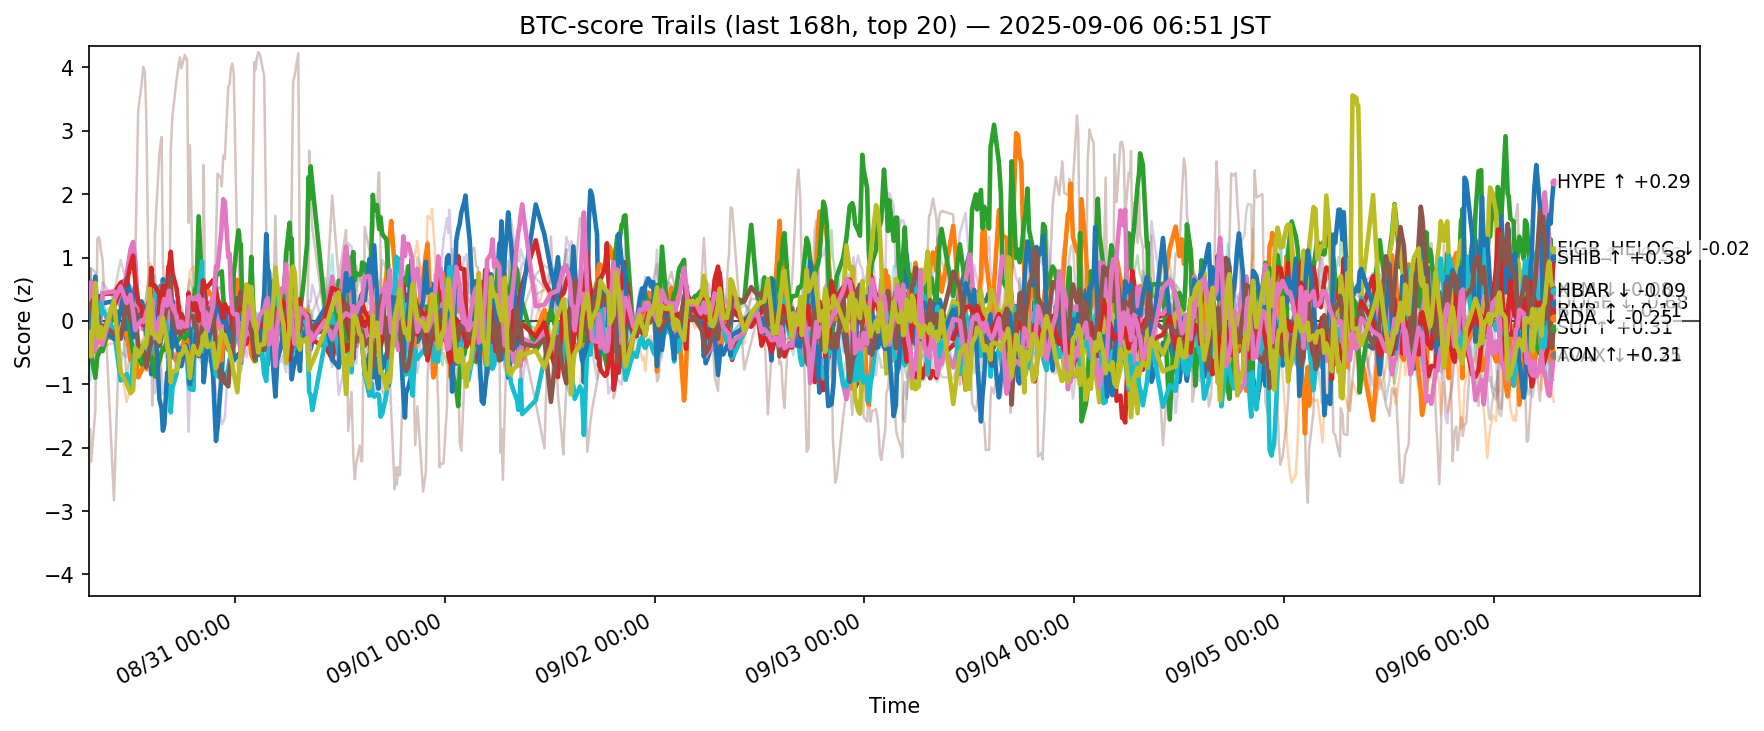

Source data for this figure (header and first rows):
ts, side, symbol, score
2025-08-29 22:15:55.986654+00:00, btc, ADA, 0.4065
2025-08-29 22:15:55.986654+00:00, btc, AVAX, 0.2803
2025-08-29 22:15:55.986654+00:00, btc, BCH, -0.01019
2025-08-29 22:15:55.986654+00:00, btc, BNB, 0.3097
2025-08-29 22:15:55.986654+00:00, btc, BTC, 0.3609
2025-08-29 22:15:55.986654+00:00, btc, CRO, -2.72
2025-08-29 22:15:55.986654+00:00, btc, DOGE, 0.02556
2025-08-29 22:15:55.986654+00:00, btc, ETH, 0.2812
2025-08-29 22:15:55.986654+00:00, btc, HBAR, 0.08669
2025-08-29 22:15:55.986654+00:00, btc, HYPE, -0.346
2025-08-29 22:15:55.986654+00:00, btc, LINK, -0.172
2025-08-29 22:15:55.986654+00:00, btc, LTC, 0.06717
2025-08-29 22:15:55.986654+00:00, btc, SHIB, 0.2212
2025-08-29 22:15:55.986654+00:00, btc, SOL, 0.4688
2025-08-29 22:15:55.986654+00:00, btc, SUI, 0.1689
2025-08-29 22:15:55.986654+00:00, btc, TON, 0.3508
2025-08-29 22:15:55.986654+00:00, btc, TRX, 0.3813
2025-08-29 22:15:55.986654+00:00, btc, UNI, 0.3653
2025-08-29 22:15:55.986654+00:00, btc, XLM, -0.1824
2025-08-29 22:15:55.986654+00:00, btc, XRP, -0.3985
2025-08-29 22:25:16.597003+00:00, btc, ADA, 0.04236
2025-08-29 22:25:16.597003+00:00, btc, AVAX, 0.4749
2025-08-29 22:25:16.597003+00:00, btc, BCH, -0.2997
2025-08-29 22:25:16.597003+00:00, btc, BNB, -0.1723
2025-08-29 22:25:16.597003+00:00, btc, BTC, 0.419
2025-08-29 22:25:16.597003+00:00, btc, CRO, -1.71
2025-08-29 22:25:16.597003+00:00, btc, DOGE, 0.1179
2025-08-29 22:25:16.597003+00:00, btc, ETH, 0.8308
2025-08-29 22:25:16.597003+00:00, btc, HBAR, 0.01966
2025-08-29 22:25:16.597003+00:00, btc, HYPE, -0.52
2025-08-29 22:25:16.597003+00:00, btc, LINK, -0.4261
2025-08-29 22:25:16.597003+00:00, btc, LTC, -0.02879
2025-08-29 22:25:16.597003+00:00, btc, SHIB, 0.2121
2025-08-29 22:25:16.597003+00:00, btc, SOL, 0.829
2025-08-29 22:25:16.597003+00:00, btc, SUI, 0.5696
2025-08-29 22:25:16.597003+00:00, btc, TON, 0.4125
2025-08-29 22:25:16.597003+00:00, btc, TRX, 0.1222
2025-08-29 22:25:16.597003+00:00, btc, UNI, 0.5285
2025-08-29 22:25:16.597003+00:00, btc, XLM, -0.5318
2025-08-29 22:25:16.597003+00:00, btc, XRP, -0.9457
2025-08-29 22:33:40.222426+00:00, btc, ADA, -0.01399
2025-08-29 22:33:40.222426+00:00, btc, AVAX, 0.2455
2025-08-29 22:33:40.222426+00:00, btc, BCH, -0.5469
2025-08-29 22:33:40.222426+00:00, btc, BNB, 0.1718
2025-08-29 22:33:40.222426+00:00, btc, BTC, 0.1535
2025-08-29 22:33:40.222426+00:00, btc, CRO, -2.219
2025-08-29 22:33:40.222426+00:00, btc, DOGE, 0.2007
2025-08-29 22:33:40.222426+00:00, btc, ETH, 0.2386
2025-08-29 22:33:40.222426+00:00, btc, HBAR, 0.01516
2025-08-29 22:33:40.222426+00:00, btc, HYPE, 0.1479
2025-08-29 22:33:40.222426+00:00, btc, LINK, -0.5676
2025-08-29 22:33:40.222426+00:00, btc, LTC, 0.1183
2025-08-29 22:33:40.222426+00:00, btc, SHIB, 0.4091
2025-08-29 22:33:40.222426+00:00, btc, SOL, 0.594
2025-08-29 22:33:40.222426+00:00, btc, SUI, 0.5106
2025-08-29 22:33:40.222426+00:00, btc, TON, 0.616
2025-08-29 22:33:40.222426+00:00, btc, TRX, 0.8301
2025-08-29 22:33:40.222426+00:00, btc, UNI, 0.3801
2025-08-29 22:33:40.222426+00:00, btc, XLM, -0.5604
2025-08-29 22:33:40.222426+00:00, btc, XRP, -0.7794
... 12,540 more rows
